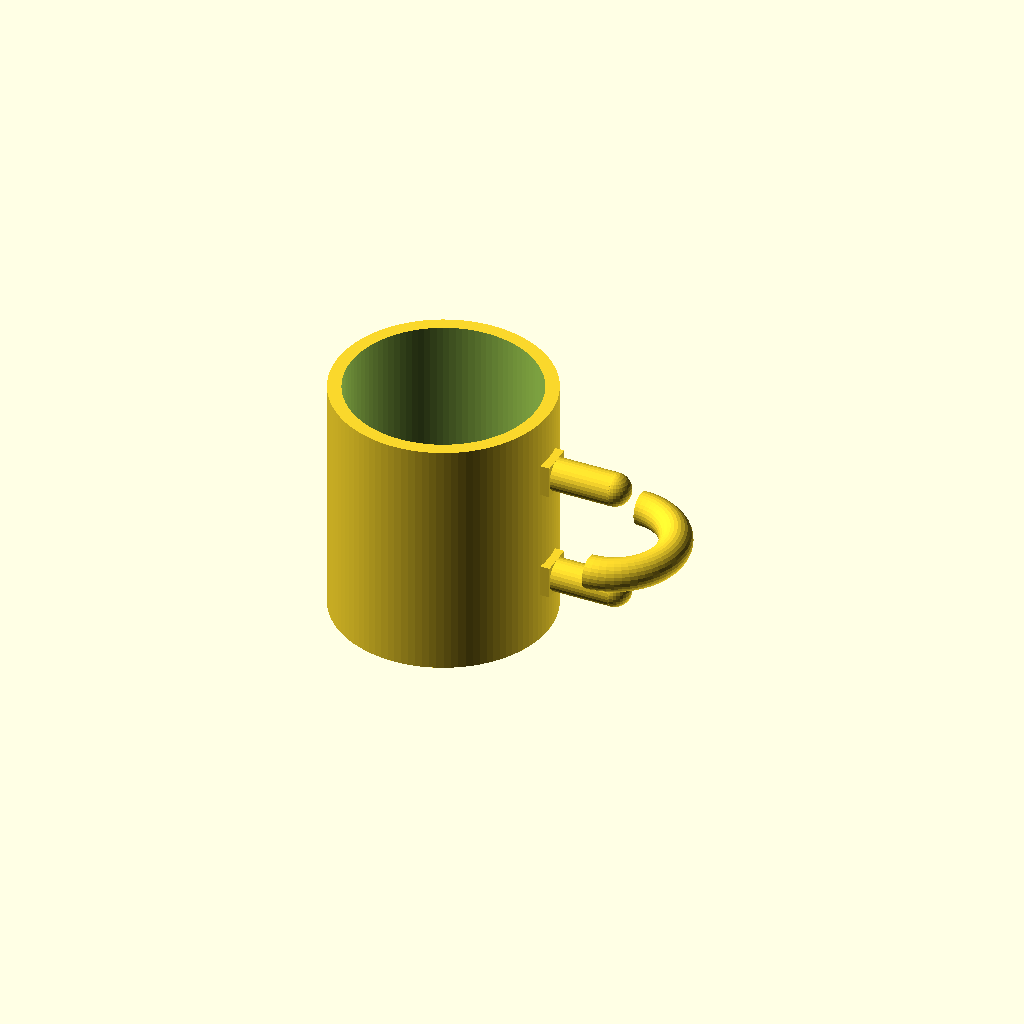
Cell 1 — every parameter at its default value.
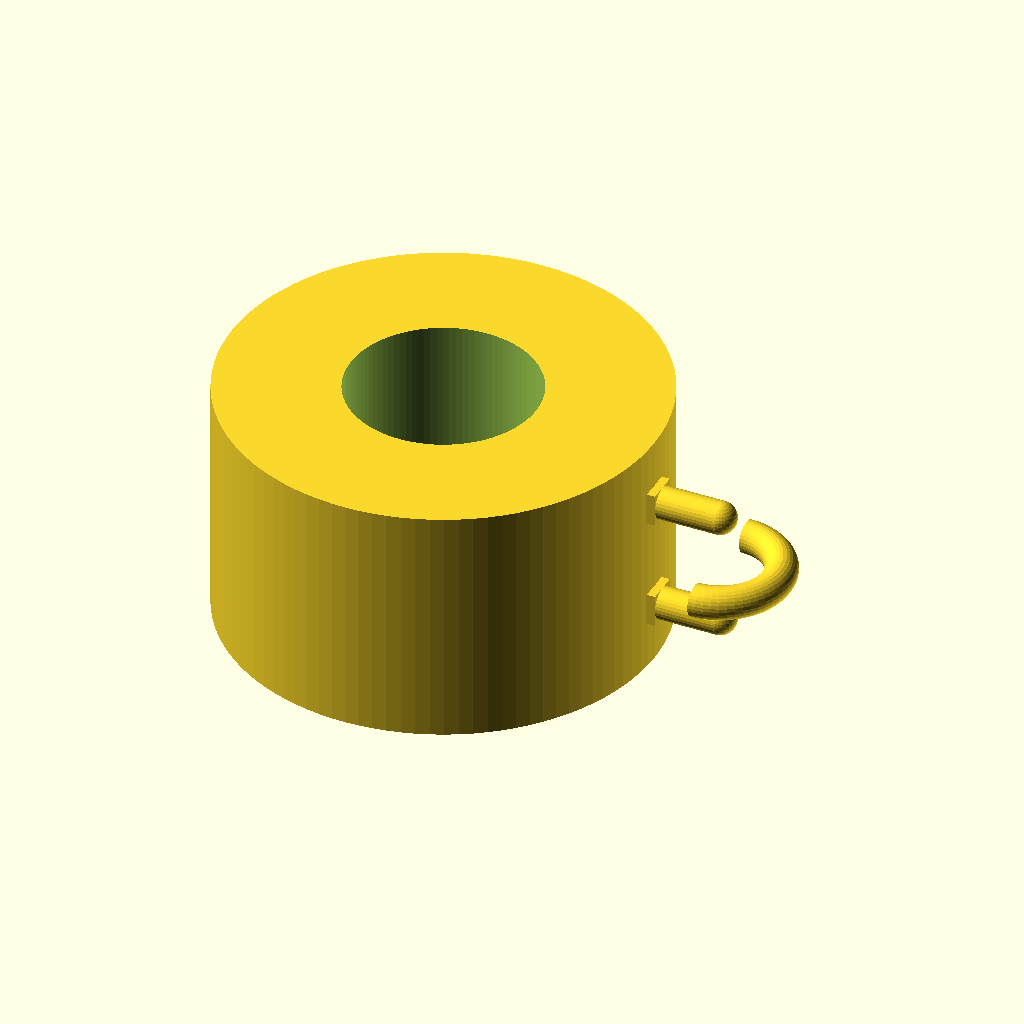
Cell 2: outer_diameter = 160 (everything else at default).
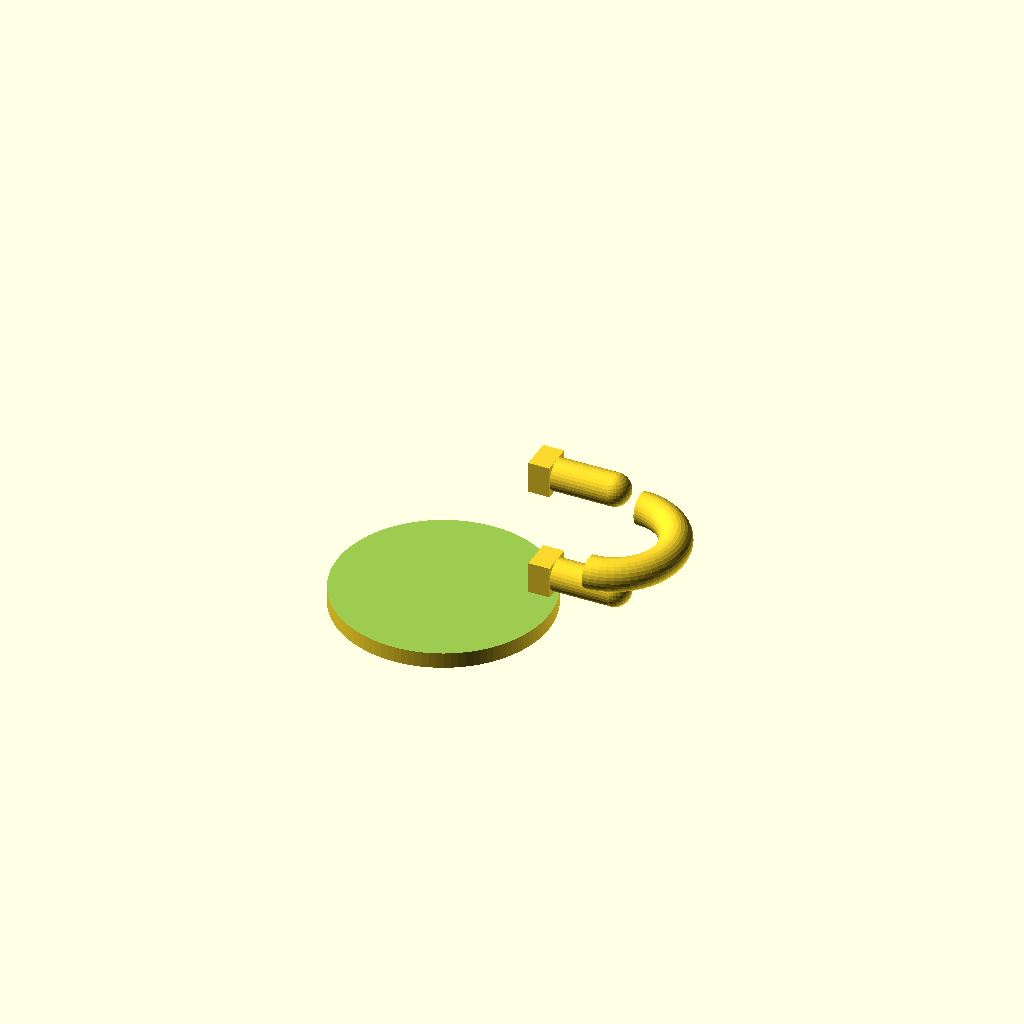
Cell 3: the same model with inner_diameter = 140.
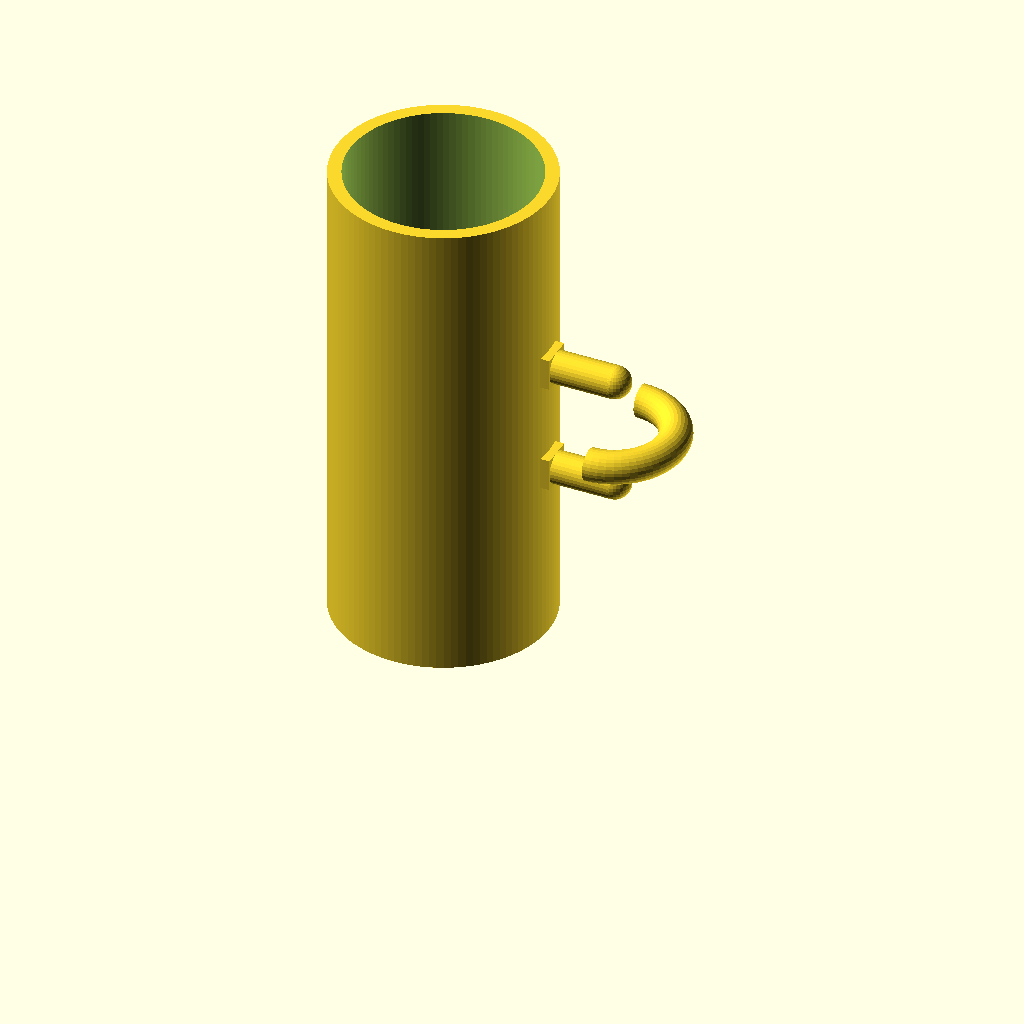
Cell 4: mug_height = 180 (everything else at default).
One fixed orthographic camera (rotation 55°, 0°, 25°; colour scheme Cornfield) for every cell.
The OpenSCAD source (results/tier-2-offset-handle-mug/iter-png-2_claude-opus-4-5-9bd8828bf602-2026-04-28T18-57-40-306Z/final.scad):
// Mug parameters
outer_diameter = 80;
inner_diameter = 70;
mug_height = 90;
bottom_thickness = 6;
wall_thickness = 5;

// Handle parameters
handle_inner_height = 30;
handle_inner_width = 25;
handle_thickness = 12;

// Derived values
outer_radius = outer_diameter / 2;
inner_radius = inner_diameter / 2;

// Handle position (centered vertically)
handle_center_z = mug_height / 2;

module mug_body() {
    difference() {
        // Outer cylinder
        cylinder(h = mug_height, r = outer_radius, $fn = 100);
        
        // Inner cavity (hollow part for liquid)
        translate([0, 0, bottom_thickness])
            cylinder(h = mug_height - bottom_thickness + 1, r = inner_radius, $fn = 100);
    }
}

module handle() {
    // Handle creates a D-shape with specified inner dimensions
    // Inner space: 30mm height x 25mm width
    
    // Start position slightly inside the mug wall for solid connection
    start_x = outer_radius - 3;
    
    translate([start_x, 0, handle_center_z]) {
        // Top horizontal bar
        translate([0, 0, handle_inner_height/2 + handle_thickness/2])
            rotate([0, 90, 0])
                cylinder(h = handle_inner_width + 3, r = handle_thickness/2, $fn = 30);
        
        // Bottom horizontal bar
        translate([0, 0, -handle_inner_height/2 - handle_thickness/2])
            rotate([0, 90, 0])
                cylinder(h = handle_inner_width + 3, r = handle_thickness/2, $fn = 30);
        
        // Outer curved part (semi-circle connecting top and bottom)
        translate([handle_inner_width + 3, 0, 0])
            rotate([0, 0, -90])
                rotate_extrude(angle = 180, $fn = 60)
                    translate([handle_inner_height/2 + handle_thickness/2, 0, 0])
                        circle(r = handle_thickness/2, $fn = 30);
        
        // Smooth joint spheres at corners
        translate([handle_inner_width + 3, 0, handle_inner_height/2 + handle_thickness/2])
            sphere(r = handle_thickness/2, $fn = 30);
        translate([handle_inner_width + 3, 0, -handle_inner_height/2 - handle_thickness/2])
            sphere(r = handle_thickness/2, $fn = 30);
    }
    
    // Additional connection blocks to ensure solid attachment to mug body
    translate([outer_radius - 5, -handle_thickness/2, handle_center_z - handle_inner_height/2 - handle_thickness])
        cube([8, handle_thickness, handle_thickness]);
    translate([outer_radius - 5, -handle_thickness/2, handle_center_z + handle_inner_height/2])
        cube([8, handle_thickness, handle_thickness]);
}

// Final mug assembly
union() {
    mug_body();
    handle();
}
Customizer parameters (derived from the source; name, type, default, range or options):
outer_diameter: number, default 80
inner_diameter: number, default 70
mug_height: number, default 90
bottom_thickness: number, default 6
wall_thickness: number, default 5
handle_inner_height: number, default 30
handle_inner_width: number, default 25
handle_thickness: number, default 12
